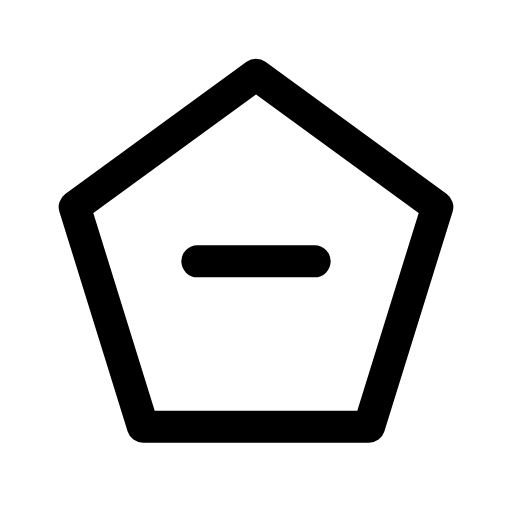
t = 0.00 s
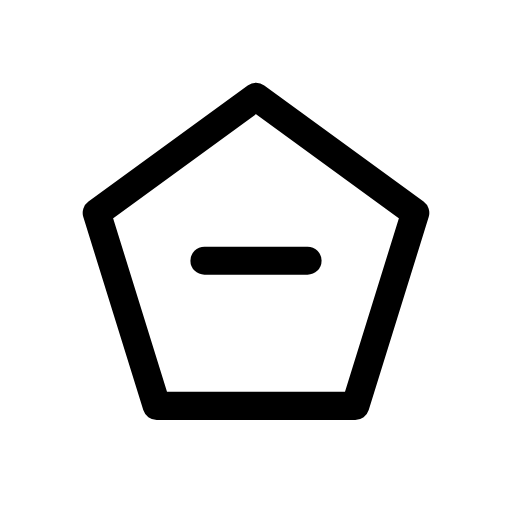
t = 0.12 s
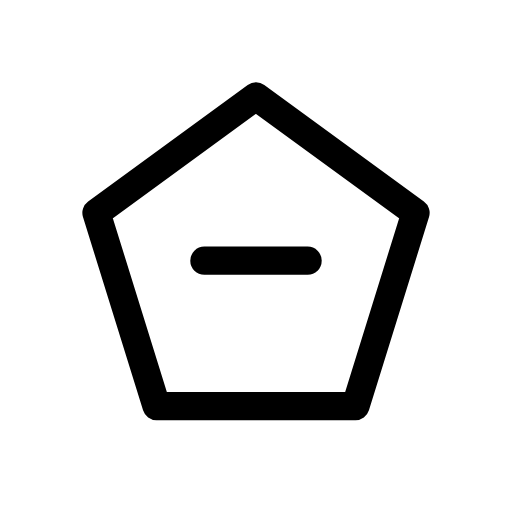
t = 0.25 s
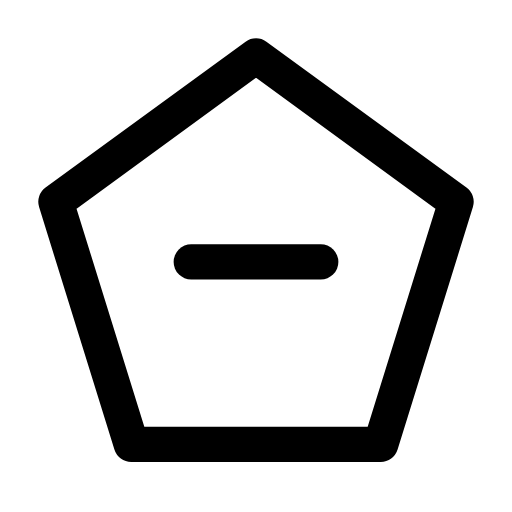
t = 0.35 s
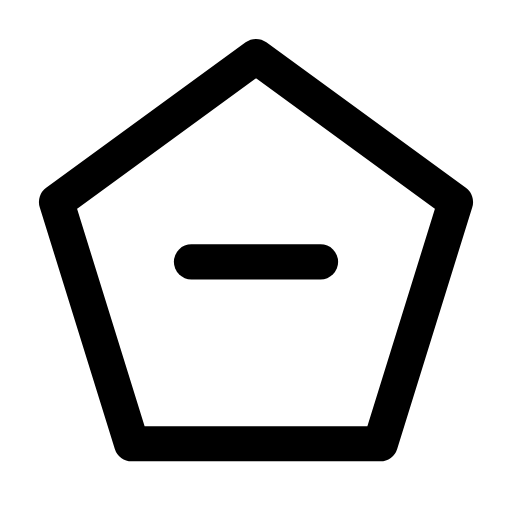
t = 0.46 s
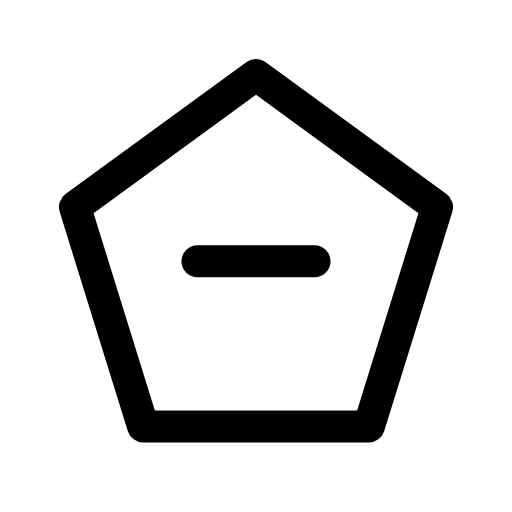
t = 0.58 s

The animated SVG that drew these frames (rendered in a browser with its animation timeline set to each time). Animation: 1 CSS @keyframes rule; one cycle of 0.70 s, repeats indefinitely.

<svg xmlns="http://www.w3.org/2000/svg" viewBox="0 0 24 24" width="24" height="24" class="rd-a-pentagon-minus" data-rd-animate="hover"><style>.rd-a-pentagon-minus{overflow:visible}.rd-a-pentagon-minus *{transform-box:view-box}.rd-a-pentagon-minus .a{transform-origin:12px 12px}@media (prefers-reduced-motion:no-preference){.rd-a-pentagon-minus[data-rd-animate="hover"]:hover .a,:hover>.rd-a-pentagon-minus[data-rd-animate="parent"] .a,.rd-a-pentagon-minus[data-rd-animate="play"] .a,.rd-a-pentagon-minus[data-rd-animate="loop"] .a{animation:rd-pentagon-minus-m calc(0.7s*var(--rd-speed,1)) cubic-bezier(.34,1.3,.5,1)}.rd-a-pentagon-minus[data-rd-animate="loop"] *{animation-iteration-count:infinite!important}@keyframes rd-pentagon-minus-m{0%,100%{scale:1}35%{scale:.88}65%{scale:1.1}}}</style><g fill="none" stroke="currentColor" stroke-linecap="round" stroke-linejoin="round" stroke-width="1.5"><g class="a"><path d="M12 3.5l8.5 6.2-3.2 10.3H6.7L3.5 9.7z"/><path d="M9.25 12.25h5.5"/></g></g></svg>
